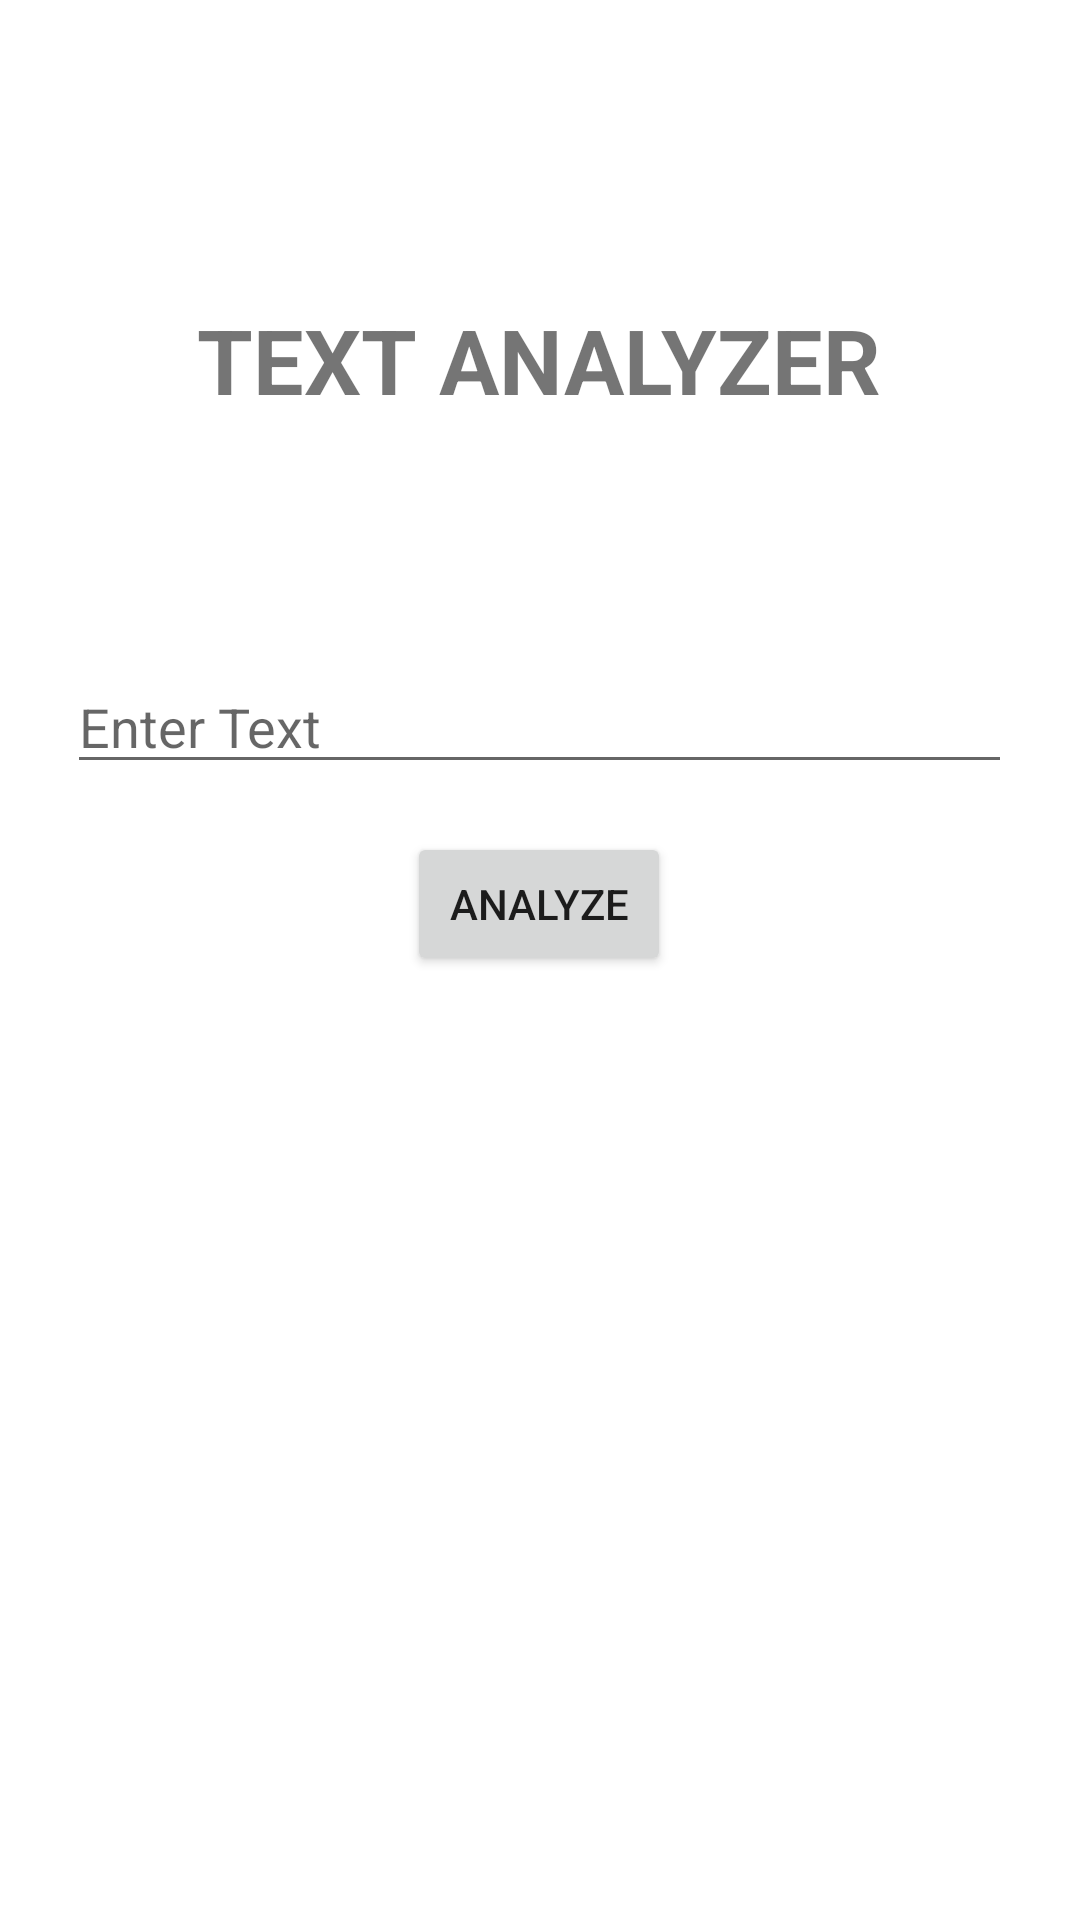

Produce the Android XML layout that renders to this screen, including the resource entries it uses.
<!-- AndroidManifest.xml: application theme Theme.Android_Learning_Tasks -->
<!-- res/layout/week2_task3.xml -->
<?xml version="1.0" encoding="utf-8"?>
<LinearLayout
    xmlns:android="http://schemas.android.com/apk/res/android"
    android:layout_width="match_parent"
    android:layout_height="match_parent"
    android:orientation="vertical"
    android:gravity="center_horizontal"
    android:fitsSystemWindows="true">

    <LinearLayout
        android:layout_width="wrap_content"
        android:layout_height="wrap_content"
        android:orientation="vertical"
        android:gravity="center"
        android:padding="20dp">

    <TextView
        android:layout_width="wrap_content"
        android:layout_height="200sp"
        android:text="TEXT ANALYZER"
        android:textSize="30sp"
        android:textStyle="bold"
       android:gravity="center"/>

    <EditText
        android:layout_width="wrap_content"
        android:layout_height="wrap_content"
        android:ems="15"
        android:hint="Enter Text"
        android:layout_marginBottom="8sp"
        android:id="@+id/edtText"
        android:inputType="text"/>

    <Button
        android:layout_width="wrap_content"
        android:layout_height="wrap_content"
        android:text="Analyze"
        android:id="@+id/btnAnalyze"
        android:layout_marginTop="8sp"/>
    </LinearLayout>

    <TextView
        android:layout_width="match_parent"
        android:layout_height="wrap_content"
        android:text="Result"
        android:gravity="center"
        android:textSize="28sp"
        android:textStyle="bold"
        android:id="@+id/txtResult"
        android:padding="10dp"
        android:layout_margin="20dp"
        android:visibility="invisible"/>
</LinearLayout>
<!-- resources referenced by this layout -->
<resources>
  <style name="Theme.Android_Learning_Tasks" parent="Base.Theme.Android_Learning_Tasks" />
  <style name="Base.Theme.Android_Learning_Tasks" parent="Theme.MaterialComponents.DayNight.DarkActionBar">
          
          
      </style>
</resources>
